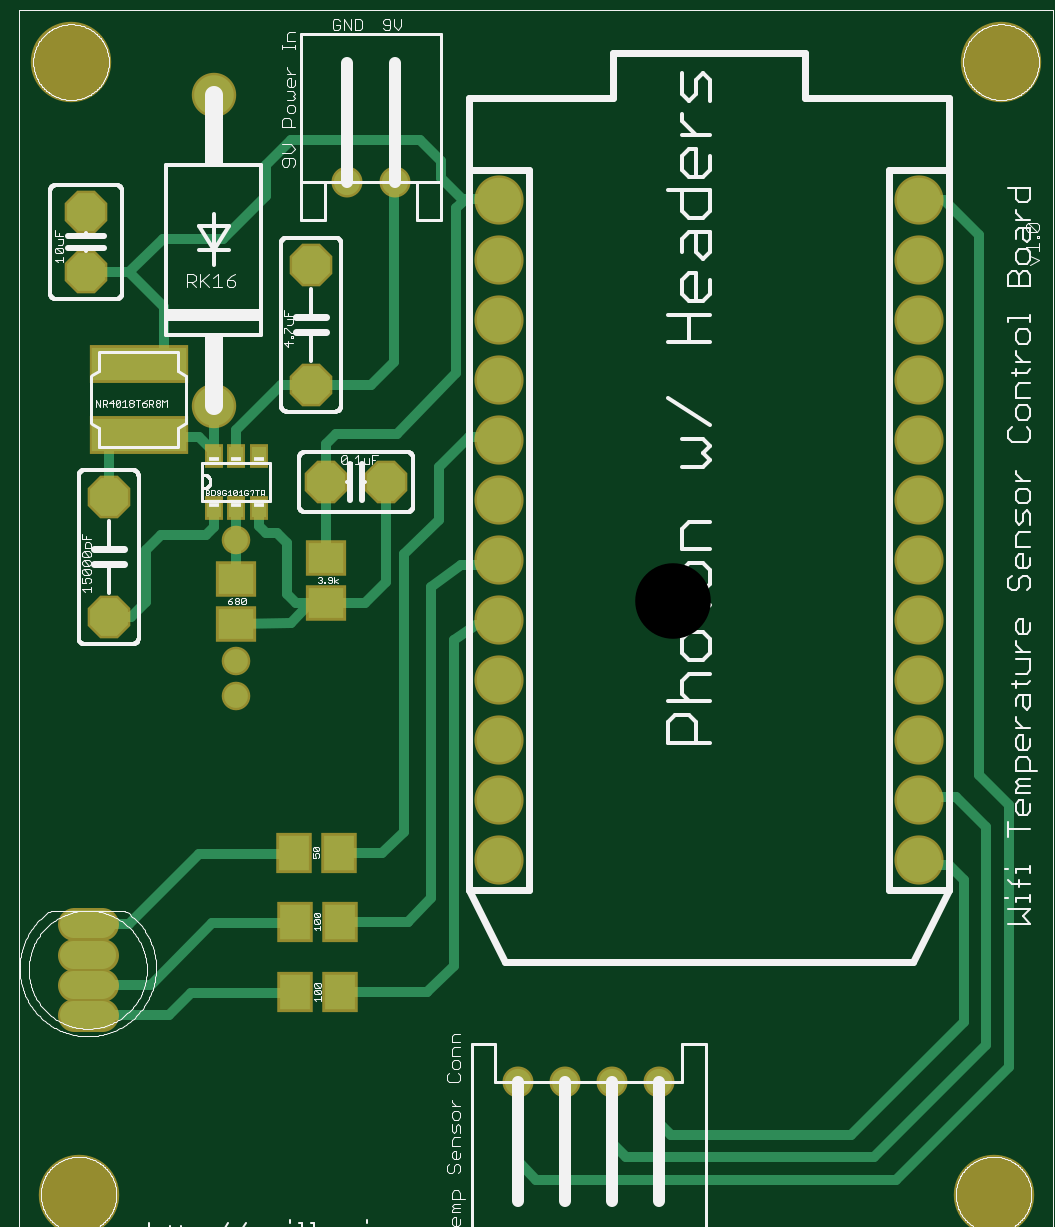
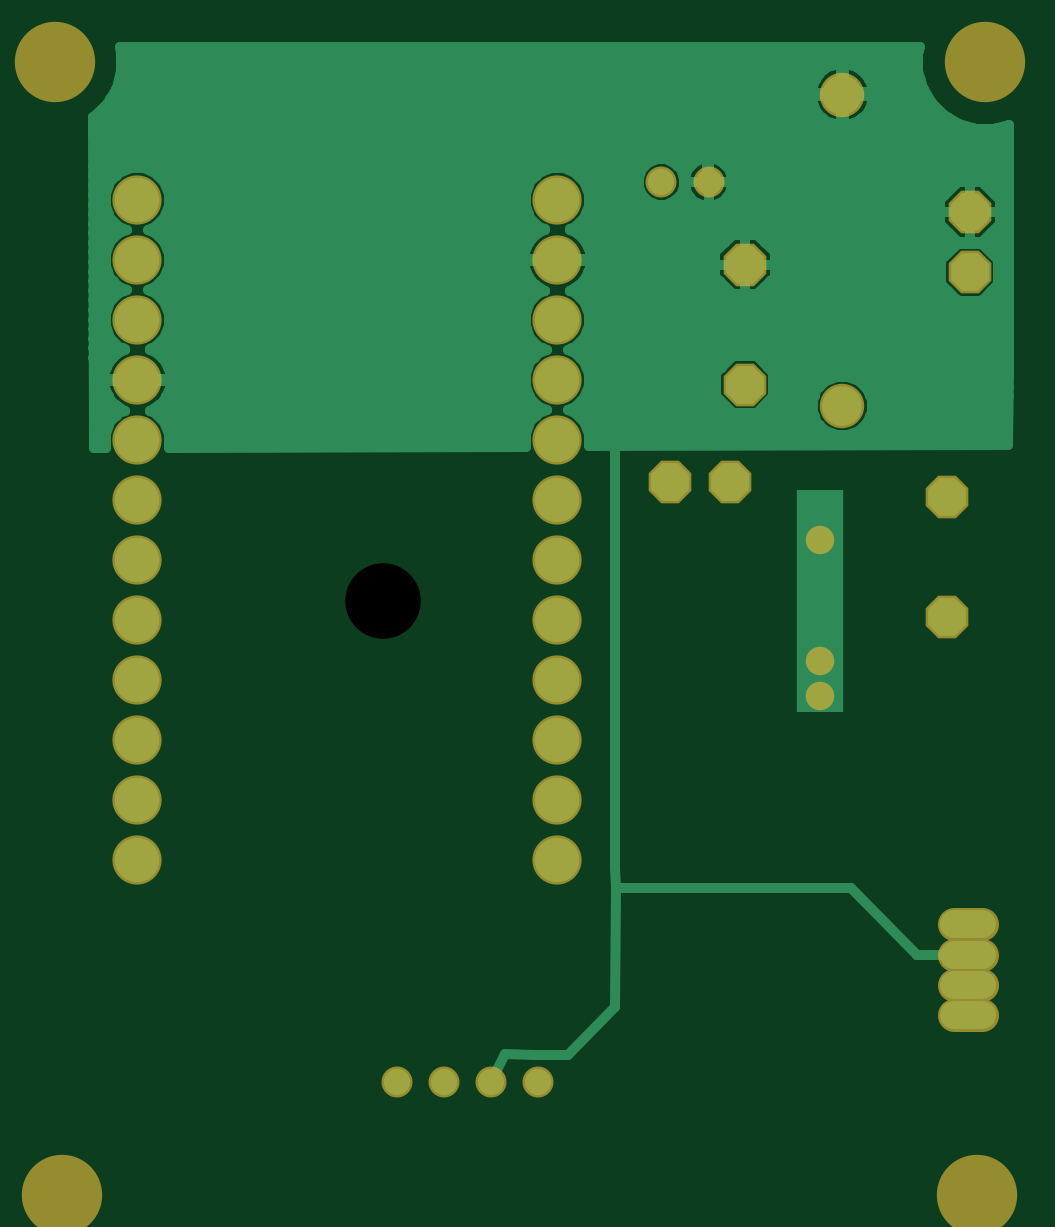
Circuit board: 6 layer files. Board 40.7 x 47.9 mm.
- top_copper: Temp Sensor - Photon Board.cmp (4939 bytes)
- drill: Temp Sensor - Photon Board.drd (820 bytes)
- top_silk: Temp Sensor - Photon Board.plc (73689 bytes)
- bottom_copper: Temp Sensor - Photon Board.sol (17971 bytes)
- top_mask: Temp Sensor - Photon Board.stc (1915 bytes)
- bottom_mask: Temp Sensor - Photon Board.sts (1413 bytes)

=== top_copper: Temp Sensor - Photon Board.cmp ===
G75*
%MOIN*%
%OFA0B0*%
%FSLAX25Y25*%
%IPPOS*%
%LPD*%
%AMOC8*
5,1,8,0,0,1.08239X$1,22.5*
%
%ADD10OC8,0.06300*%
%ADD11R,0.02362X0.03150*%
%ADD12C,0.06600*%
%ADD13R,0.15748X0.05512*%
%ADD14C,0.07400*%
%ADD15C,0.04362*%
%ADD16C,0.04677*%
%ADD17R,0.05118X0.05906*%
%ADD18R,0.05906X0.05118*%
%ADD19C,0.01600*%
%ADD20C,0.03962*%
D10*
X0016000Y0107250D03*
X0016000Y0127250D03*
X0012250Y0164750D03*
X0012250Y0174750D03*
X0049750Y0166000D03*
X0049750Y0146000D03*
X0052250Y0129750D03*
X0062250Y0129750D03*
D11*
X0040990Y0125380D03*
X0037250Y0125380D03*
X0033510Y0125380D03*
X0033510Y0134120D03*
X0037250Y0134120D03*
X0040990Y0134120D03*
D12*
X0033500Y0142437D03*
X0033500Y0194327D03*
D13*
X0021118Y0149484D03*
X0021118Y0137594D03*
D14*
X0081000Y0136750D03*
X0081000Y0126750D03*
X0081000Y0116750D03*
X0081000Y0106750D03*
X0081000Y0096750D03*
X0081000Y0086750D03*
X0081000Y0076750D03*
X0081000Y0066750D03*
X0081000Y0146750D03*
X0081000Y0156750D03*
X0081000Y0166750D03*
X0081000Y0176750D03*
X0151000Y0176750D03*
X0151000Y0166750D03*
X0151000Y0156750D03*
X0151000Y0146750D03*
X0151000Y0136750D03*
X0151000Y0126750D03*
X0151000Y0116750D03*
X0151000Y0106750D03*
X0151000Y0096750D03*
X0151000Y0086750D03*
X0151000Y0076750D03*
X0151000Y0066750D03*
D15*
X0107811Y0029750D03*
X0099937Y0029750D03*
X0092063Y0029750D03*
X0084189Y0029750D03*
X0063687Y0179750D03*
X0055813Y0179750D03*
D16*
X0014874Y0040931D02*
X0010197Y0040931D01*
X0010197Y0045986D02*
X0014874Y0045986D01*
X0014874Y0050994D02*
X0010197Y0050994D01*
X0010197Y0056049D02*
X0014874Y0056049D01*
D17*
X0047063Y0056404D03*
X0054543Y0056404D03*
X0054543Y0044750D03*
X0047063Y0044750D03*
X0046906Y0067900D03*
X0054386Y0067900D03*
D18*
X0037181Y0106128D03*
X0037181Y0113608D03*
X0052220Y0117152D03*
X0052220Y0109671D03*
D19*
X0052339Y0109553D01*
X0058756Y0109553D01*
X0062250Y0113047D01*
X0062250Y0129750D01*
X0064031Y0137821D02*
X0073953Y0147900D01*
X0073953Y0175380D01*
X0075528Y0176955D01*
X0080795Y0176955D01*
X0081000Y0176750D01*
X0075528Y0176955D02*
X0074976Y0176955D01*
X0071433Y0180498D01*
X0071433Y0183254D01*
X0067969Y0186719D01*
X0046394Y0186719D01*
X0042220Y0182545D01*
X0042220Y0177506D01*
X0035055Y0170341D01*
X0025055Y0170341D01*
X0019465Y0164750D01*
X0025213Y0159002D01*
X0025213Y0150262D01*
X0033510Y0143677D02*
X0033500Y0142437D01*
X0033510Y0143677D02*
X0033510Y0134120D01*
X0033510Y0134740D01*
X0031000Y0137250D01*
X0016463Y0137250D01*
X0016000Y0137250D01*
X0016000Y0127250D01*
X0022250Y0118500D02*
X0022250Y0109750D01*
X0019750Y0107250D01*
X0016000Y0107250D01*
X0022250Y0118500D02*
X0024750Y0121000D01*
X0032250Y0121000D01*
X0033510Y0122260D01*
X0033510Y0125380D01*
X0037250Y0125380D02*
X0037250Y0115488D01*
X0037181Y0113608D01*
X0042220Y0121285D02*
X0044031Y0121285D01*
X0045685Y0119632D01*
X0045685Y0111128D01*
X0047181Y0109632D01*
X0049622Y0109632D01*
X0046354Y0106207D01*
X0037181Y0106128D01*
X0049622Y0109632D02*
X0052181Y0109632D01*
X0052220Y0109671D01*
X0052220Y0117152D02*
X0052220Y0129720D01*
X0052250Y0129750D01*
X0052250Y0136118D01*
X0053953Y0137821D01*
X0064031Y0137821D01*
X0071000Y0132250D02*
X0076000Y0137250D01*
X0080500Y0137250D01*
X0081000Y0136750D01*
X0071000Y0132250D02*
X0071000Y0123500D01*
X0065203Y0117703D01*
X0065203Y0071512D01*
X0061591Y0067900D01*
X0054386Y0067900D01*
X0046906Y0067900D02*
X0046748Y0067742D01*
X0031039Y0067742D01*
X0019346Y0056049D01*
X0012535Y0056049D01*
X0012535Y0045986D02*
X0022984Y0045986D01*
X0033244Y0056246D01*
X0046906Y0056246D01*
X0047063Y0056404D01*
X0054543Y0056404D02*
X0065833Y0056404D01*
X0065833Y0056482D01*
X0069750Y0060400D01*
X0069750Y0112250D01*
X0074750Y0116000D01*
X0080250Y0116000D01*
X0081000Y0116750D01*
X0081000Y0106750D02*
X0080250Y0106000D01*
X0077250Y0106000D01*
X0073500Y0103500D01*
X0073500Y0049100D01*
X0069130Y0044740D01*
X0069130Y0044750D01*
X0054543Y0044750D01*
X0047063Y0044750D02*
X0046984Y0044671D01*
X0029780Y0044671D01*
X0026039Y0040931D01*
X0012535Y0040931D01*
X0042220Y0121285D02*
X0040990Y0122516D01*
X0040990Y0125380D01*
X0037250Y0134120D02*
X0037250Y0138500D01*
X0044750Y0146000D01*
X0049750Y0146000D01*
X0059750Y0146000D01*
X0063500Y0149750D01*
X0063500Y0183500D01*
X0063687Y0179750D01*
X0052250Y0129750D02*
X0052299Y0129701D01*
X0021118Y0137594D02*
X0016463Y0137250D01*
X0019465Y0164750D02*
X0012250Y0164750D01*
X0084189Y0029750D02*
X0084189Y0016561D01*
X0087250Y0013500D01*
X0147250Y0013500D01*
X0166000Y0032250D01*
X0166000Y0076000D01*
X0161000Y0081000D01*
X0161000Y0171000D01*
X0155250Y0176750D01*
X0151000Y0176750D01*
X0151500Y0077250D02*
X0151000Y0076750D01*
X0151500Y0077250D02*
X0157250Y0077250D01*
X0162250Y0072250D01*
X0162250Y0036000D01*
X0143500Y0017250D01*
X0102250Y0017250D01*
X0099937Y0019563D01*
X0099937Y0029750D01*
X0107811Y0029750D02*
X0107811Y0022939D01*
X0109750Y0021000D01*
X0139750Y0021000D01*
X0158500Y0039750D01*
X0158500Y0063500D01*
X0156000Y0066000D01*
X0151750Y0066000D01*
X0151000Y0066750D01*
D20*
X0037181Y0094031D03*
X0037181Y0099868D03*
X0037260Y0120104D03*
M02*

=== drill: Temp Sensor - Photon Board.drd ===
%
M48
M72
T01C0.02362
T02C0.02677
T03C0.03200
T04C0.04000
T05C0.04400
T06C0.12598
%
T01
X37181Y94031
X37181Y99868
X37260Y120104
X55813Y179750
X63687Y179750
X84189Y29750
X92063Y29750
X99937Y29750
X107811Y29750
T02
X12535Y40931
X12535Y45986
X12535Y50994
X12535Y56049
T03
X16000Y107250
X16000Y127250
X12250Y164750
X12250Y174750
X49750Y166000
X49750Y146000
X52250Y129750
X62250Y129750
T04
X81000Y126750
X81000Y116750
X81000Y106750
X81000Y96750
X81000Y86750
X81000Y76750
X81000Y66750
X81000Y136750
X81000Y146750
X81000Y156750
X81000Y166750
X81000Y176750
X151000Y176750
X151000Y166750
X151000Y156750
X151000Y146750
X151000Y136750
X151000Y126750
X151000Y116750
X151000Y106750
X151000Y96750
X151000Y86750
X151000Y76750
X151000Y66750
T05
X33500Y142437
X33500Y194327
T06
X11000Y11000
X163500Y11000
X164750Y199750
X9750Y199750
M30

=== top_silk: Temp Sensor - Photon Board.plc (73689 bytes, source omitted) ===
=== bottom_copper: Temp Sensor - Photon Board.sol (17971 bytes, source omitted) ===
=== top_mask: Temp Sensor - Photon Board.stc ===
G75*
%MOIN*%
%OFA0B0*%
%FSLAX25Y25*%
%IPPOS*%
%LPD*%
%AMOC8*
5,1,8,0,0,1.08239X$1,22.5*
%
%ADD10C,0.13398*%
%ADD11OC8,0.07100*%
%ADD12R,0.03162X0.03950*%
%ADD13C,0.07400*%
%ADD14R,0.16548X0.06312*%
%ADD15C,0.08200*%
%ADD16C,0.05162*%
%ADD17C,0.05477*%
%ADD18R,0.05918X0.06706*%
%ADD19R,0.06706X0.05918*%
%ADD20C,0.04762*%
D10*
X0011000Y0011000D03*
X0163500Y0011000D03*
X0164750Y0199750D03*
X0009750Y0199750D03*
D11*
X0012250Y0174750D03*
X0012250Y0164750D03*
X0016000Y0127250D03*
X0016000Y0107250D03*
X0049750Y0146000D03*
X0052250Y0129750D03*
X0062250Y0129750D03*
X0049750Y0166000D03*
D12*
X0040990Y0134120D03*
X0037250Y0134120D03*
X0033510Y0134120D03*
X0033510Y0125380D03*
X0037250Y0125380D03*
X0040990Y0125380D03*
D13*
X0033500Y0142437D03*
X0033500Y0194327D03*
D14*
X0021118Y0149484D03*
X0021118Y0137594D03*
D15*
X0081000Y0136750D03*
X0081000Y0126750D03*
X0081000Y0116750D03*
X0081000Y0106750D03*
X0081000Y0096750D03*
X0081000Y0086750D03*
X0081000Y0076750D03*
X0081000Y0066750D03*
X0081000Y0146750D03*
X0081000Y0156750D03*
X0081000Y0166750D03*
X0081000Y0176750D03*
X0151000Y0176750D03*
X0151000Y0166750D03*
X0151000Y0156750D03*
X0151000Y0146750D03*
X0151000Y0136750D03*
X0151000Y0126750D03*
X0151000Y0116750D03*
X0151000Y0106750D03*
X0151000Y0096750D03*
X0151000Y0086750D03*
X0151000Y0076750D03*
X0151000Y0066750D03*
D16*
X0107811Y0029750D03*
X0099937Y0029750D03*
X0092063Y0029750D03*
X0084189Y0029750D03*
X0063687Y0179750D03*
X0055813Y0179750D03*
D17*
X0014874Y0056049D02*
X0010197Y0056049D01*
X0010197Y0050994D02*
X0014874Y0050994D01*
X0014874Y0045986D02*
X0010197Y0045986D01*
X0010197Y0040931D02*
X0014874Y0040931D01*
D18*
X0047063Y0044750D03*
X0054543Y0044750D03*
X0054543Y0056404D03*
X0047063Y0056404D03*
X0046906Y0067900D03*
X0054386Y0067900D03*
D19*
X0037181Y0106128D03*
X0037181Y0113608D03*
X0052220Y0117152D03*
X0052220Y0109671D03*
D20*
X0037181Y0099868D03*
X0037181Y0094031D03*
X0037260Y0120104D03*
M02*

=== bottom_mask: Temp Sensor - Photon Board.sts ===
G75*
%MOIN*%
%OFA0B0*%
%FSLAX25Y25*%
%IPPOS*%
%LPD*%
%AMOC8*
5,1,8,0,0,1.08239X$1,22.5*
%
%ADD10C,0.13398*%
%ADD11OC8,0.07100*%
%ADD12C,0.07400*%
%ADD13C,0.08200*%
%ADD14C,0.05162*%
%ADD15C,0.05477*%
%ADD16C,0.04762*%
D10*
X0011000Y0011000D03*
X0163500Y0011000D03*
X0164750Y0199750D03*
X0009750Y0199750D03*
D11*
X0012250Y0174750D03*
X0012250Y0164750D03*
X0016000Y0127250D03*
X0016000Y0107250D03*
X0049750Y0146000D03*
X0052250Y0129750D03*
X0062250Y0129750D03*
X0049750Y0166000D03*
D12*
X0033500Y0142437D03*
X0033500Y0194327D03*
D13*
X0081000Y0176750D03*
X0081000Y0166750D03*
X0081000Y0156750D03*
X0081000Y0146750D03*
X0081000Y0136750D03*
X0081000Y0126750D03*
X0081000Y0116750D03*
X0081000Y0106750D03*
X0081000Y0096750D03*
X0081000Y0086750D03*
X0081000Y0076750D03*
X0081000Y0066750D03*
X0151000Y0066750D03*
X0151000Y0076750D03*
X0151000Y0086750D03*
X0151000Y0096750D03*
X0151000Y0106750D03*
X0151000Y0116750D03*
X0151000Y0126750D03*
X0151000Y0136750D03*
X0151000Y0146750D03*
X0151000Y0156750D03*
X0151000Y0166750D03*
X0151000Y0176750D03*
D14*
X0063687Y0179750D03*
X0055813Y0179750D03*
X0084189Y0029750D03*
X0092063Y0029750D03*
X0099937Y0029750D03*
X0107811Y0029750D03*
D15*
X0014874Y0040931D02*
X0010197Y0040931D01*
X0010197Y0045986D02*
X0014874Y0045986D01*
X0014874Y0050994D02*
X0010197Y0050994D01*
X0010197Y0056049D02*
X0014874Y0056049D01*
D16*
X0037181Y0094031D03*
X0037181Y0099868D03*
X0037260Y0120104D03*
M02*

